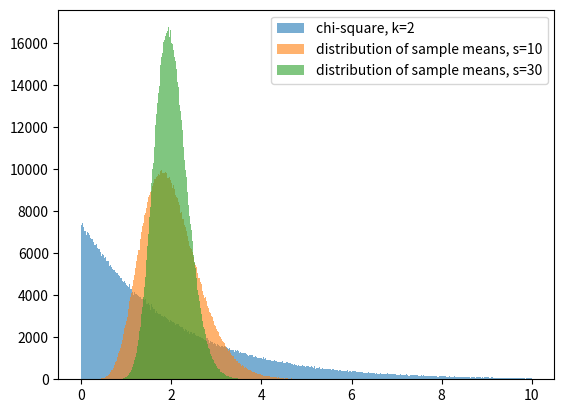

The matplotlib source for this figure:
from numpy import random
import numpy as np
import matplotlib.pyplot as plt

# we sample 500k samples of size 30 from chisquare distribution
s30 = np.random.chisquare(2, (30, 1500000))
# we sample 500k samples of size 10 from chisquare distribution
s10 = np.random.chisquare(2, (10, 1500000))
# for every sample we calculate the mean, obtaining "sampling distribution of the mean"
s_mean_30 = np.mean(s30, 0)
s_mean_10 = np.mean(s10, 0)
# create bins
bins = np.linspace(0, 10, 1000)
# plot histogram of one of the samples and distribuition of the mean
plt.hist(s30[0, :], bins, alpha=0.6, label='chi-square, k=2')
plt.hist(s_mean_10, bins, alpha=0.6, label='distribution of sample means, s=10')
plt.hist(s_mean_30, bins, alpha=0.6, label='distribution of sample means, s=30')
plt.legend(loc='upper right')
plt.show()

